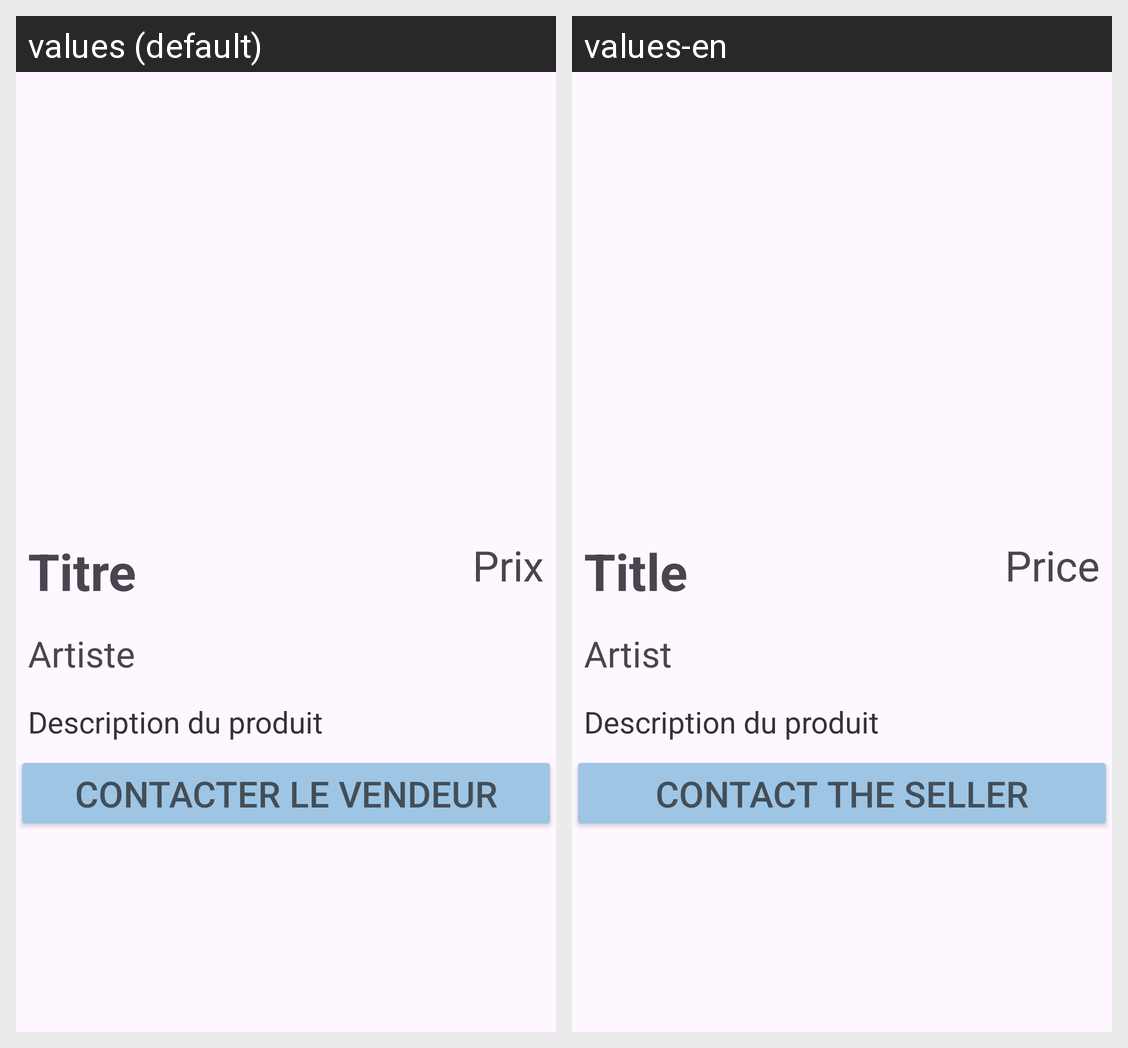

Strings drawn on this Android screen and how each of the app's shown locales translates them:
Android screen res/layout/fragment_detail_reservation_vue.xml rendered under 2 locales, left to right: values (default), values-en. Device: Nexus 5 (rendered at 1080×1920; each locale shown at half size, 540×960, under a caption strip naming it); theme Theme.VinylParadise.
Strings drawn on this screen, with the default value and each locale's value (text and hints the layout hard-codes, and strings that could not be matched under every locale, appear in the picture but are not listed):

hint_titre
  values: Titre
  values-en: Title

hint_prix
  values: Prix
  values-en: Price

hint_artist
  values: Artiste
  values-en: Artist

btn_contacterVendeur
  values: Contacter le vendeur
  values-en: Contact the seller
